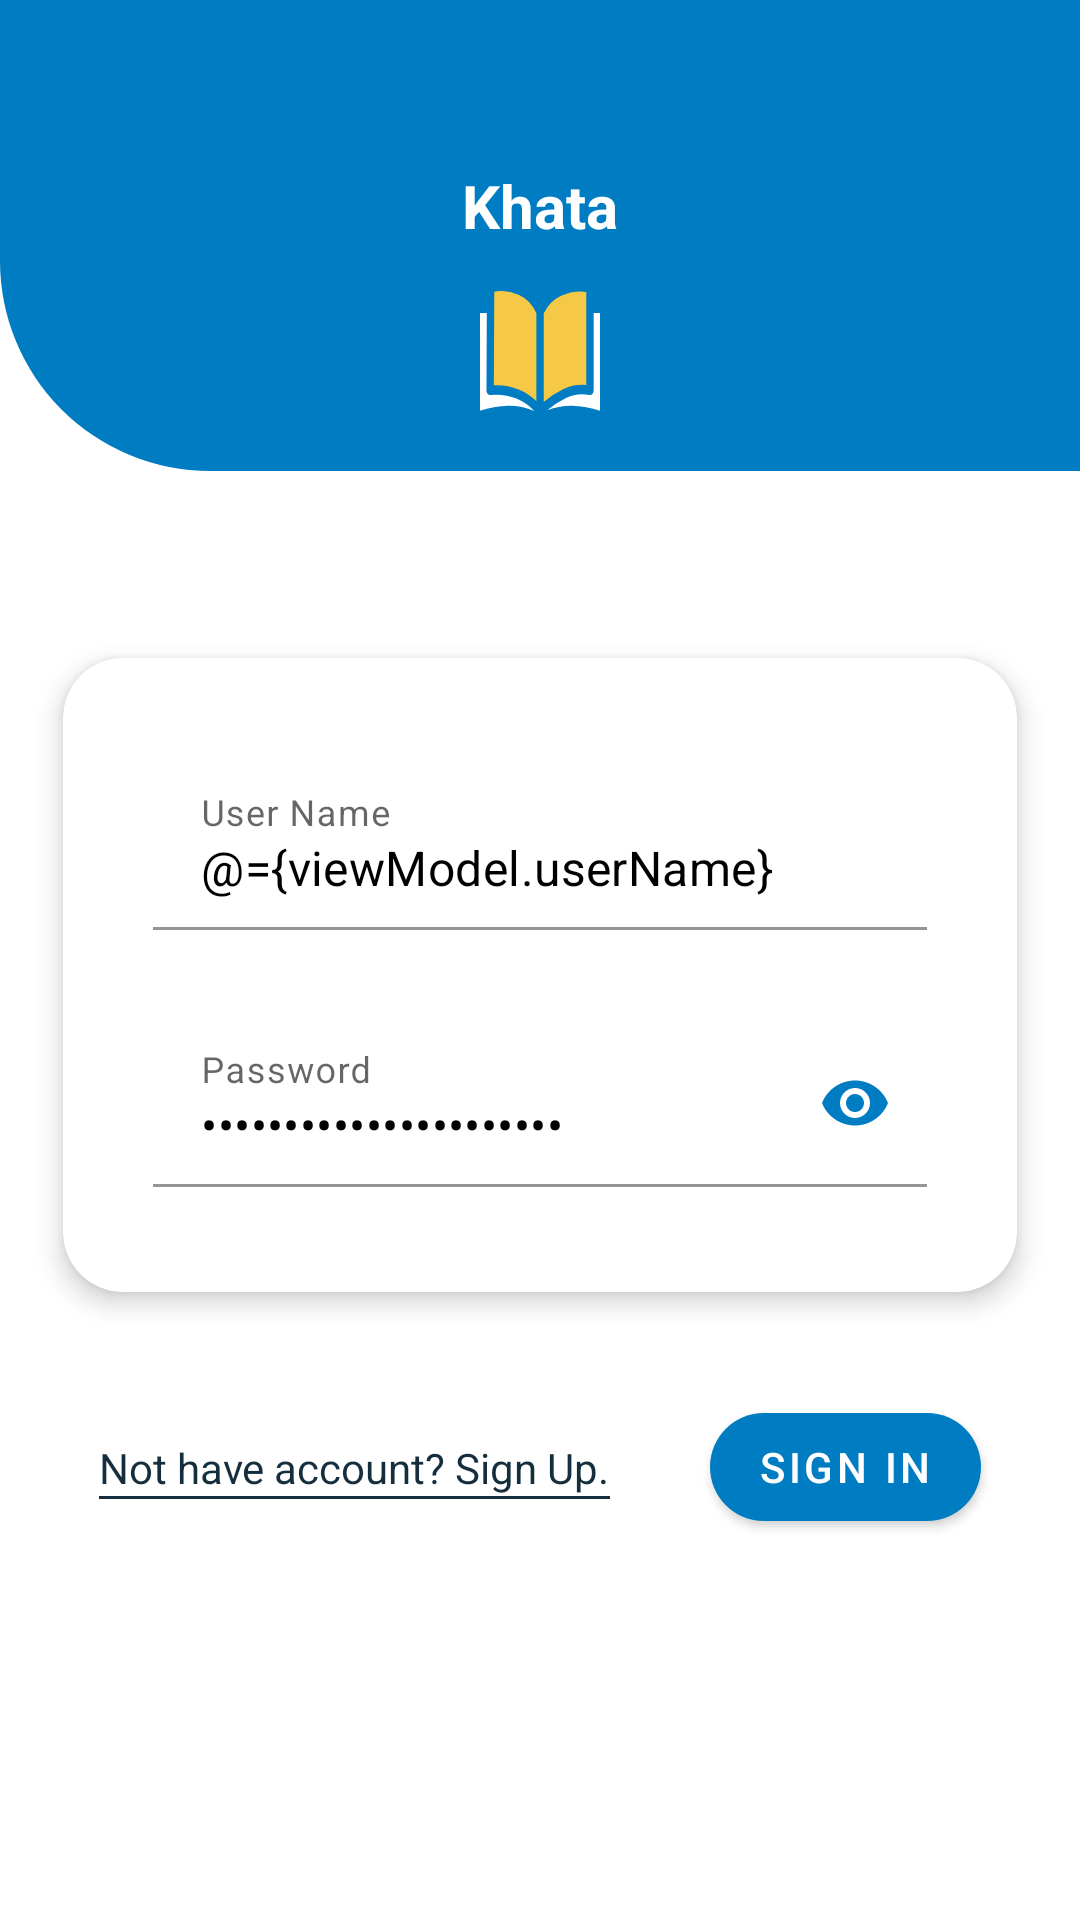

Reconstruct the res/layout file that produces this screen, plus the resources it refers to.
<!-- AndroidManifest.xml: application theme Theme.KhataApp -->
<!-- res/layout/fragment_login.xml -->
<?xml version="1.0" encoding="utf-8"?>
<layout xmlns:android="http://schemas.android.com/apk/res/android"
    xmlns:app="http://schemas.android.com/apk/res-auto"
    xmlns:tools="http://schemas.android.com/tools"
    xmlns:xmnls="http://schemas.android.com/apk/res-auto">

    <data>
        <import type="com.example.khataapp.utils.CONSTANTS"/>
        <variable
            name="viewModel"
            type="com.example.khataapp.viewModel.AuthenticationViewModel" />

    </data>

    <androidx.constraintlayout.widget.ConstraintLayout
        android:layout_width="match_parent"
        android:layout_height="match_parent"
        tools:context=".views.authantication.LoginFragment">

        <View
            android:id="@+id/background_image"
            android:layout_width="match_parent"
            android:layout_height="157dp"
            android:background="@drawable/header_backgroud"
            app:layout_constraintEnd_toEndOf="parent"
            app:layout_constraintStart_toStartOf="parent"
            app:layout_constraintTop_toTopOf="parent" />

        <TextView
            android:layout_width="wrap_content"
            android:layout_height="wrap_content"
            android:text="Khata"
            android:textSize="20sp"
            android:textStyle="bold"
            android:textColor="@color/white"
            app:layout_constraintEnd_toEndOf="@id/image_header"
            app:layout_constraintStart_toStartOf="@id/image_header"
            app:layout_constraintTop_toTopOf="parent"
            app:layout_constraintBottom_toBottomOf="@id/image_header" />

        <ImageView
            android:id="@+id/image_header"
            android:layout_width="wrap_content"
            android:layout_height="wrap_content"
            android:src="@drawable/ic_header_image"
            app:layout_constraintBottom_toBottomOf="@id/background_image"
            app:layout_constraintEnd_toEndOf="parent"
            app:layout_constraintStart_toStartOf="parent"
            android:layout_marginBottom="20dp" />

        <androidx.cardview.widget.CardView
            android:id="@+id/login_card"
            android:layout_width="match_parent"
            android:layout_height="wrap_content"
            android:layout_marginHorizontal="10dp"
            app:cardBackgroundColor="@color/white"
            app:cardCornerRadius="20dp"
            app:cardElevation="5dp"
            app:cardUseCompatPadding="true"
            app:layout_constraintVertical_bias="0.7"
            app:layout_constraintBottom_toTopOf="@+id/btn_login"
            app:layout_constraintEnd_toEndOf="parent"
            app:layout_constraintStart_toStartOf="parent"
            app:layout_constraintTop_toBottomOf="@id/background_image">

            <LinearLayout
                android:layout_width="match_parent"
                android:layout_height="match_parent"
                android:orientation="vertical"
                android:paddingVertical="20dp">

                <com.google.android.material.textfield.TextInputLayout
                    android:id="@+id/et_user_name_layout"
                    android:layout_width="match_parent"
                    android:layout_height="wrap_content"
                    android:layout_marginHorizontal="30dp"
                    android:layout_marginVertical="15dp"
                    android:elevation="5dp"
                    android:hint="@string/user_name"
                    app:boxCornerRadiusBottomEnd="20dp"
                    app:boxCornerRadiusBottomStart="20dp"
                    app:boxCornerRadiusTopEnd="20dp"
                    app:boxCornerRadiusTopStart="20dp"
                    app:startIconDrawable="@drawable/ic_baseline_person_24"
                    app:startIconTint="@color/app_theme_color"
                    xmnls:boxBackgroundColor="@color/white"
                    xmnls:hintTextColor="@color/app_theme_color">

                    <com.google.android.material.textfield.TextInputEditText
                        android:id="@+id/et_user_name"
                        android:layout_width="match_parent"
                        android:layout_height="wrap_content"
                        android:lines="1"
                        android:nextFocusDown="@+id/edit_text_person_in_contact_phone"
                        android:singleLine="true"
                        android:textColor="@color/black"
                        android:textColorHint="@color/app_theme_color"
                        android:text="@={viewModel.userName}"/>

                </com.google.android.material.textfield.TextInputLayout>


                <com.google.android.material.textfield.TextInputLayout
                    android:id="@+id/et_password_layout"
                    android:layout_width="match_parent"
                    android:layout_height="wrap_content"
                    android:layout_marginHorizontal="30dp"
                    android:layout_marginVertical="15dp"
                    android:elevation="5dp"
                    android:hint="@string/password"
                    app:boxCornerRadiusBottomEnd="20dp"
                    app:boxCornerRadiusBottomStart="20dp"
                    app:boxCornerRadiusTopEnd="20dp"
                    app:boxCornerRadiusTopStart="20dp"
                    app:endIconMode="password_toggle"
                    app:endIconTint="@color/app_theme_color"
                    app:startIconDrawable="@drawable/ic_baseline_lock_24"
                    app:startIconTint="@color/app_theme_color"
                    xmnls:boxBackgroundColor="@color/white"
                    xmnls:hintTextColor="@color/app_theme_color"

                    >

                    <com.google.android.material.textfield.TextInputEditText
                        android:id="@+id/et_password"
                        android:layout_width="match_parent"
                        android:layout_height="wrap_content"
                        android:inputType="textPassword"
                        android:lines="1"
                        android:nextFocusDown="@+id/edit_text_person_in_contact_phone"
                        android:singleLine="true"
                        android:textColor="@color/black"
                        android:textColorHint="@color/app_theme_color"
                        android:text="@={viewModel.password}"/>

                </com.google.android.material.textfield.TextInputLayout>


            </LinearLayout>

        </androidx.cardview.widget.CardView>


        <com.google.android.material.button.MaterialButton
            android:id="@+id/btn_login"
            android:layout_width="wrap_content"
            android:layout_height="wrap_content"
            android:text="Sign In"
            android:textColor="@color/white"
            app:backgroundTint="@color/custom_blue"
            app:cornerRadius="20dp"
            app:elevation="5dp"
            android:onClick="@{()-> viewModel.onClick(CONSTANTS.LOGIN_BTN)}"
            app:layout_constraintBottom_toBottomOf="@id/tv_signup"
            app:layout_constraintTop_toTopOf="@id/tv_signup"
            app:layout_constraintStart_toEndOf="@id/tv_signup"
            app:layout_constraintEnd_toEndOf="parent" />

        <TextView
            android:id="@+id/tv_signup"
            android:layout_width="wrap_content"
            android:layout_height="wrap_content"
            android:text="Not have account? Sign Up."
            android:textColor="@color/font_color_dark"
            android:onClick="@{()-> viewModel.onClick(CONSTANTS.NAVIGATE_SIGNUP_BTN)}"
            app:layout_constraintTop_toBottomOf="@id/login_card"
            app:layout_constraintStart_toStartOf="parent"
            app:layout_constraintBottom_toBottomOf="parent"
            app:layout_constraintEnd_toStartOf="@id/btn_login"
            app:layout_constraintVertical_bias="0.2" />

        <View
            android:layout_width="0dp"
            android:layout_height="1dp"
            android:background="@color/font_color_dark"
            app:layout_constraintTop_toBottomOf="@id/tv_signup"
            app:layout_constraintEnd_toEndOf="@id/tv_signup"
            app:layout_constraintStart_toStartOf="@id/tv_signup" />
    </androidx.constraintlayout.widget.ConstraintLayout>
</layout>
<!-- resources referenced by this layout -->
<resources>
  <color name="app_theme_color">#007CC3</color>
  <color name="black">#FF000000</color>
  <color name="custom_blue">#007CC3</color>
  <color name="font_color_dark">#152e3d</color>
  <color name="white">#FFFFFFFF</color>
  <!-- drawable header_backgroud (drawable) -->
  <?xml version="1.0" encoding="utf-8"?>
  <shape android:shape="rectangle" xmlns:android="http://schemas.android.com/apk/res/android">
  
      <size android:height="175dp"/>
      <corners android:bottomLeftRadius="70dp"/>
      <solid android:color="@color/custom_blue"/>
  
  </shape>
  <!-- drawable ic_header_image (drawable) -->
  <vector android:height="40dp" android:viewportHeight="48.524"
      android:viewportWidth="62" android:width="40dp" xmlns:android="http://schemas.android.com/apk/res/android">
      <path android:fillColor="#f5c945" android:pathData="M54.906,7.231a2.541,2.541 0,0 1,-0.025 -0.288,1.386 1.386,0 0,1 0.025,-0.288L54.906,0.354A29.246,29.246 0,0 0,41.949 1.928a17.838,17.838 0,0 0,-9.011 7.054v35.9a45.712,45.712 0,0 1,9.965 -5.157,28.667 28.667,0 0,1 12,-1.71L54.903,7.231ZM29.118,44.508L29.118,8.921a16.89,16.89 0,0 0,-8.9 -7.3A26.449,26.449 0,0 0,7.367 0.258L7.15,38.125A36.871,36.871 0,0 1,19.98 39.861a32.828,32.828 0,0 1,9.138 4.647Z"/>
      <path android:fillColor="#fff" android:pathData="M3.34,39.987 L3.517,8.861L0,8.861L0,48.469a59.946,59.946 0,0 1,14.557 -2.074,41.039 41.039,0 0,1 13.527,2.129 28.843,28.843 0,0 0,-9.274 -5.03A33.837,33.837 0,0 0,5.4 42.066a1.915,1.915 0,0 1,-2.064 -1.746,1.461 1.461,0 0,1 0.005,-0.333ZM34.789,48.231a41.009,41.009 0,0 1,12.654 -1.847A59.492,59.492 0,0 1,62 48.459L62,8.861h-3.27v31.3a1.914,1.914 0,0 1,-1.912 1.912,1.8 1.8,0 0,1 -0.439,-0.05 24.518,24.518 0,0 0,-12.19 1.3,42.507 42.507,0 0,0 -9.4,4.914Z"/>
  </vector>
  <string name="password">Password</string>
  <string name="user_name">User Name</string>
  <style name="Theme.KhataApp" parent="Theme.MaterialComponents.DayNight.NoActionBar">
          
          <item name="colorPrimary">@color/app_theme_color</item>
          <item name="colorPrimaryVariant">@color/app_theme_color</item>
          <item name="colorOnPrimary">@color/white</item>
          
          <item name="colorSecondary">@color/app_theme_color</item>
          <item name="colorSecondaryVariant">@color/app_theme_color</item>
          <item name="colorOnSecondary">@color/white</item>
          
          <item name="android:statusBarColor" tools:targetApi="l">?attr/colorPrimaryVariant</item>
          
          <item name="android:forceDarkAllowed" tools:targetApi="q">false</item>
          <item name="bottomSheetDialogTheme">@style/AppBottomSheetDialogTheme</item>
          <item name="actionBarTheme">@style/CustomToolbarTheme</item>
  
  
      </style>
  <style name="AppBottomSheetDialogTheme" parent="Theme.Design.Light.BottomSheetDialog">
          <item name="bottomSheetStyle">@style/AppModalStyle</item>
      </style>
  <style name="CustomToolbarTheme" parent="@style/ThemeOverlay.AppCompat.Dark.ActionBar">
  
          
          <item name="android:textColorPrimary">@color/black</item>
          <item name="colorControlNormal">@color/white</item>
      </style>
  <style name="AppModalStyle" parent="Widget.Design.BottomSheet.Modal">
          <item name="android:background">@drawable/bottom_sheet_background</item>
      </style>
</resources>
